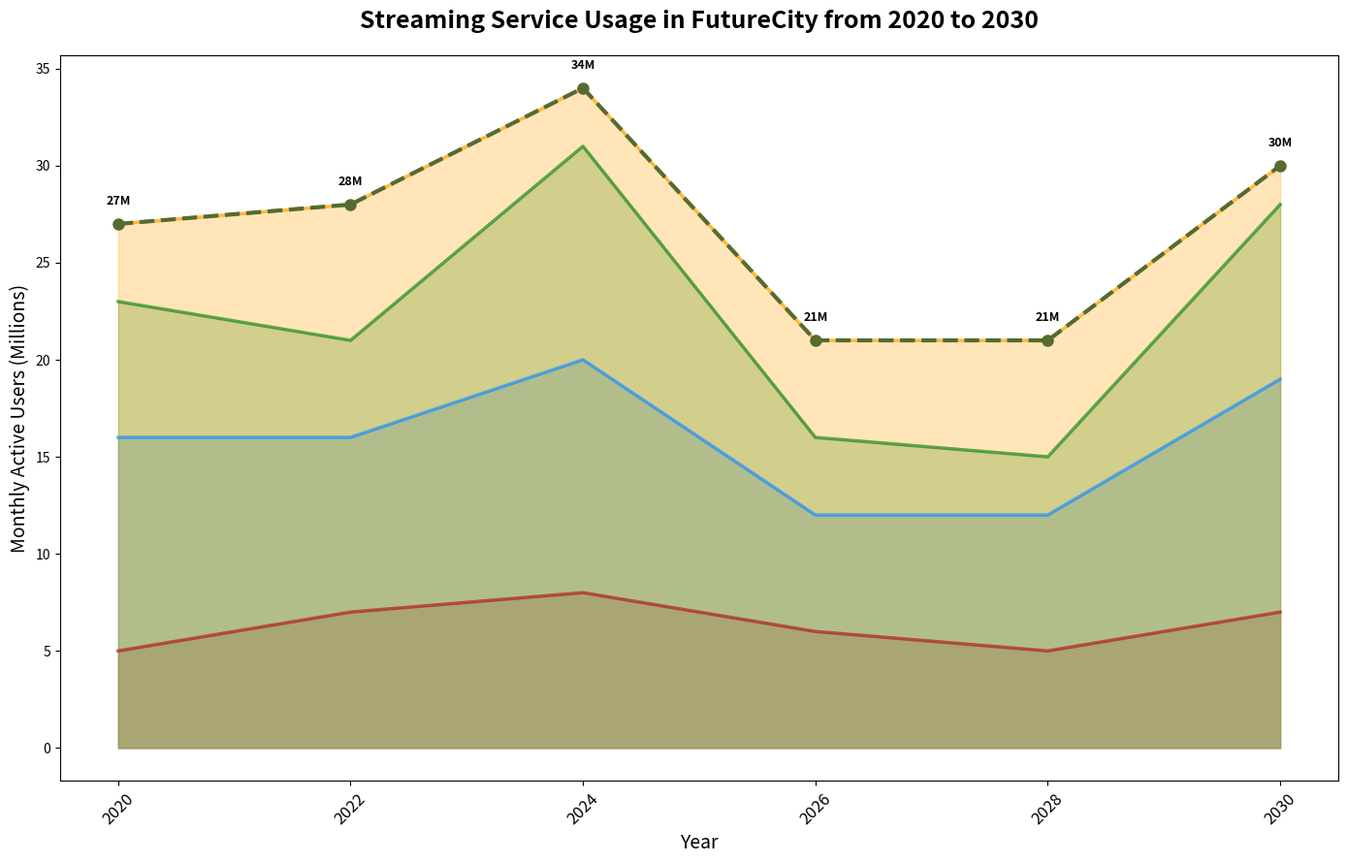

Source code (Python):
import matplotlib.pyplot as plt
import numpy as np

years = np.array([2020, 2022, 2024, 2026, 2028, 2030])
# Modify each array by randomizing the original data order to keep the dimensional structure unchanged
movies_streaming = np.array([5, 7, 8, 6, 5, 7])
tv_series_streaming = np.array([11, 9, 12, 6, 7, 12])
music_streaming = np.array([7, 5, 11, 4, 3, 9])
podcast_streaming = np.array([4, 7, 3, 5, 6, 2])

# Recalculate total_streaming based on altered arrays
total_streaming = movies_streaming + tv_series_streaming + music_streaming + podcast_streaming

fig, ax = plt.subplots(figsize=(14, 9))

def gradient_fill(x, y, ax=None, color='blue', alpha=0.7):
    if ax is None:
        ax = plt.gca()
    ax.plot(x, y, color=color, alpha=alpha, linewidth=2.5)
    ax.fill_between(x, 0, y, color=color, alpha=alpha*0.4)

gradient_fill(years, movies_streaming, ax=ax, color='#B22222')
gradient_fill(years, movies_streaming + tv_series_streaming, ax=ax, color='#1E90FF')
gradient_fill(years, movies_streaming + tv_series_streaming + music_streaming, ax=ax, color='#228B22')
gradient_fill(years, total_streaming, ax=ax, color='#FFA500')

ax.plot(years, total_streaming, color='darkolivegreen', linewidth=3, linestyle='--', marker='o', markersize=8)

for i, year in enumerate(years):
    ax.text(year, total_streaming[i] + 1, f'{total_streaming[i]}M', fontsize=9, ha='center', color='black', weight='bold')

ax.set_title('Streaming Service Usage in FutureCity from 2020 to 2030', fontsize=18, weight='bold', pad=20)
ax.set_xlabel('Year', fontsize=14)
ax.set_ylabel('Monthly Active Users (Millions)', fontsize=14)

ax.set_xticks(years)
ax.set_xticklabels(years, fontsize=12, rotation=45)

plt.tight_layout()

plt.show()
